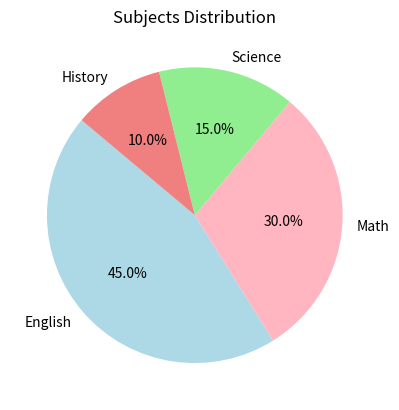

Write the Python code that produced this figure.
import matplotlib.pyplot as plt

labels = ['English', "Math", "Science", "History"]
sizes = [45, 30, 15, 10]

plt.clf()

plt.pie(sizes, labels=labels, autopct='%1.1f%%', startangle=140, colors=["LightBlue", "LightPink", "LightGreen", "Lightcoral"])

plt.title("Subjects Distribution")
plt.savefig("./results_chart")